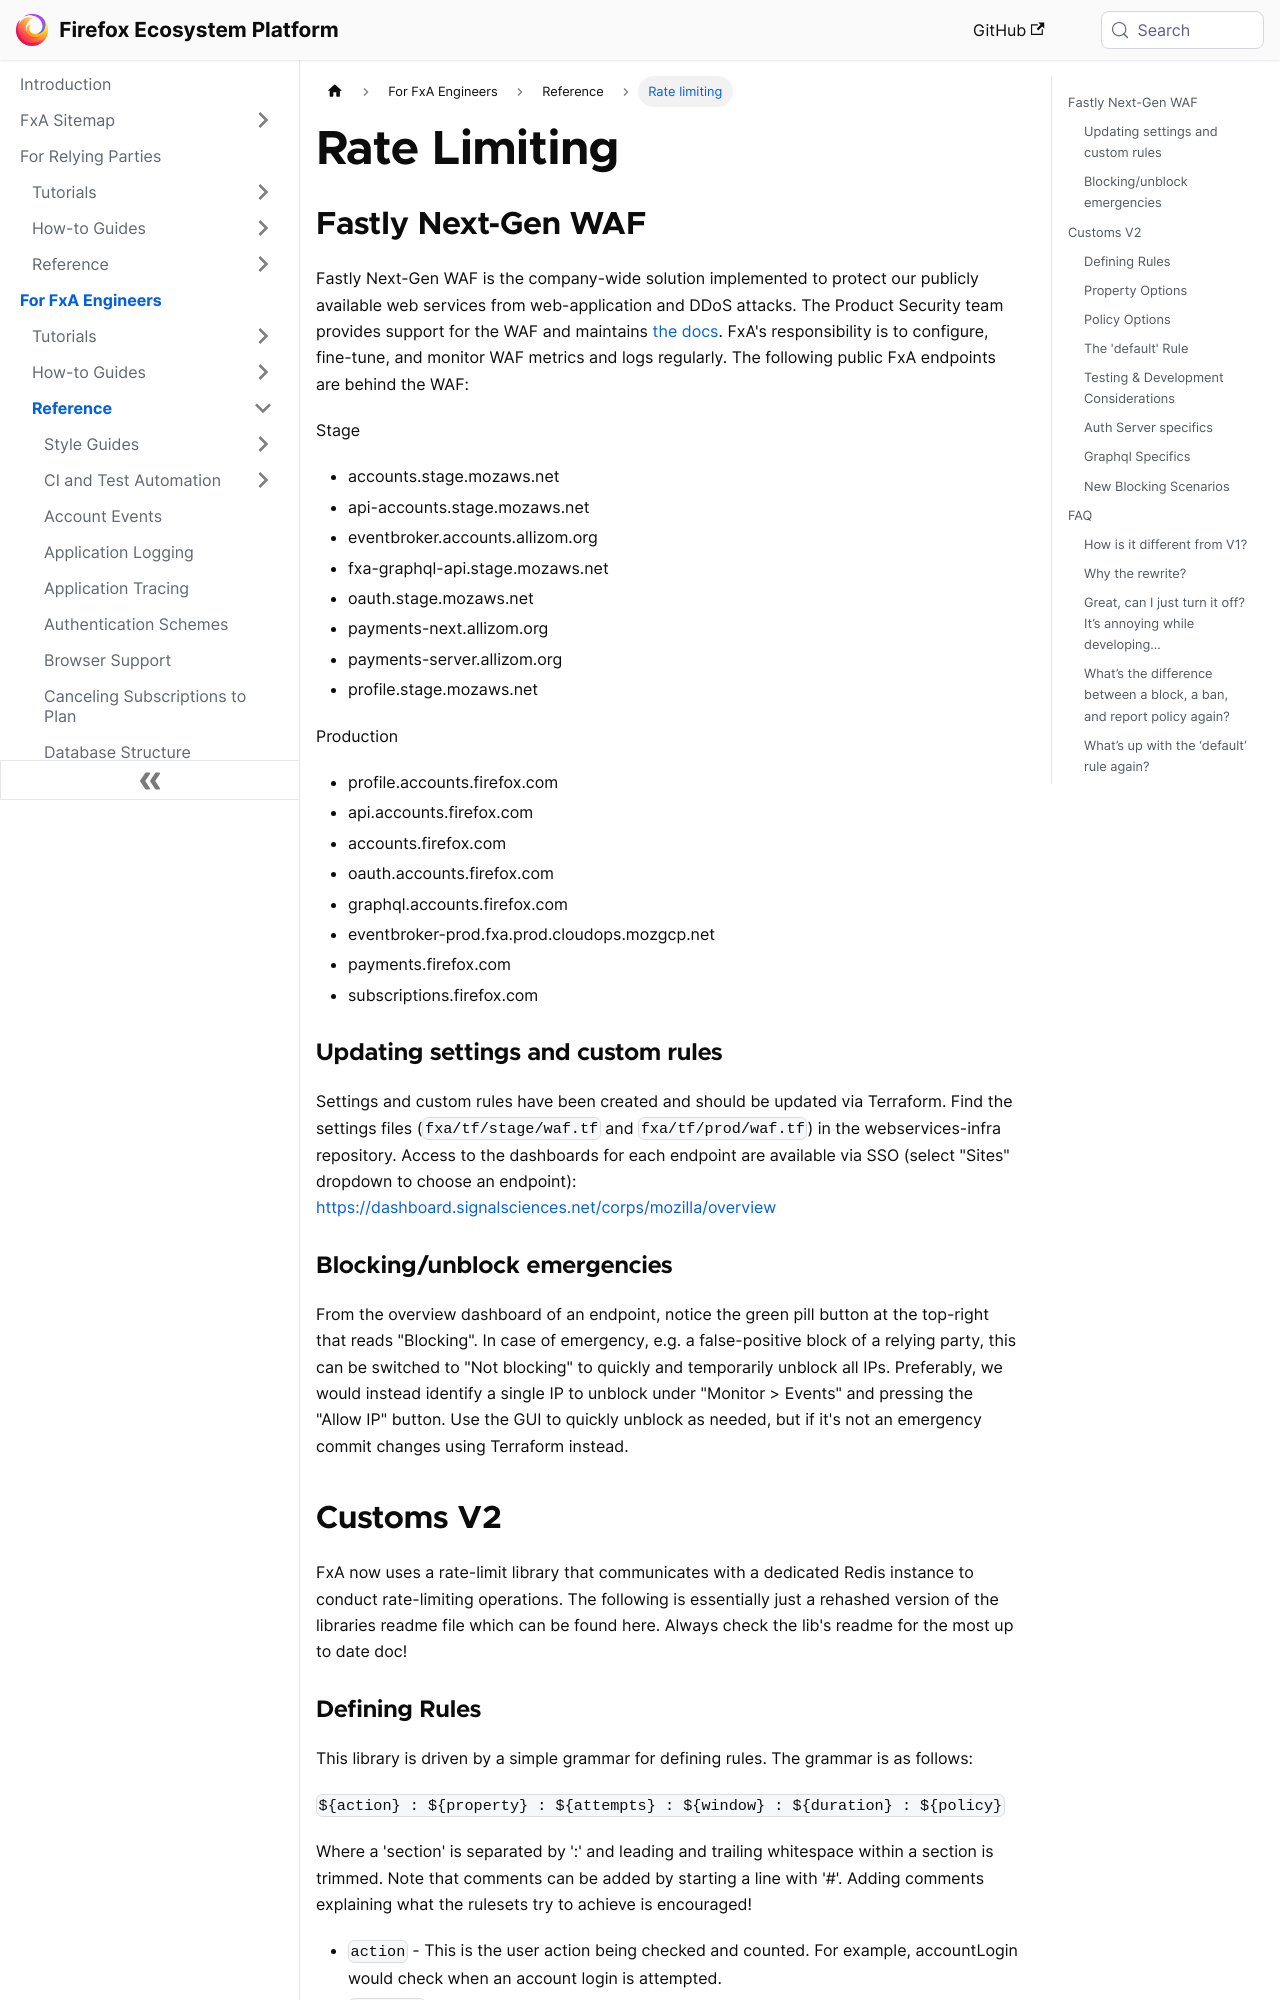

repository: mozilla/ecosystem-platform · page: reference/rate-limiting.html · generator: docusaurus

---
title: Rate limiting
---

# Rate Limiting

## Fastly Next-Gen WAF
Fastly Next-Gen WAF is the company-wide solution implemented to protect our publicly available web services from web-application and DDoS attacks. The Product Security team provides support for the WAF and maintains [the docs](https://mozilla-hub.atlassian.net/wiki/spaces/SECURITY/pages/1655931003/Fastly+WAF+Service+offering).  FxA's responsibility is to configure, fine-tune, and monitor WAF metrics and logs regularly.  The following public FxA endpoints are behind the WAF:

Stage
- accounts.stage.mozaws.net
- api-accounts.stage.mozaws.net
- eventbroker.accounts.allizom.org
- fxa-graphql-api.stage.mozaws.net
- oauth.stage.mozaws.net
- payments-next.allizom.org
- payments-server.allizom.org
- profile.stage.mozaws.net

Production
- profile.accounts.firefox.com
- api.accounts.firefox.com
- accounts.firefox.com
- oauth.accounts.firefox.com
- graphql.accounts.firefox.com
- eventbroker-prod.fxa.prod.cloudops.mozgcp.net
- payments.firefox.com
- subscriptions.firefox.com

### Updating settings and custom rules
Settings and custom rules have been created and should be updated via Terraform. Find the settings files (`fxa/tf/stage/waf.tf` and `fxa/tf/prod/waf.tf`) in the webservices-infra repository. Access to the dashboards for each endpoint are available via SSO (select "Sites" dropdown to choose an endpoint): https://dashboard.signalsciences.net/corps/mozilla/overview

### Blocking/unblock emergencies
From the overview dashboard of an endpoint, notice the green pill button at the top-right that reads "Blocking". In case of emergency, e.g. a false-positive block of a relying party, this can be switched to "Not blocking" to quickly and temporarily unblock all IPs. Preferably, we would instead identify a single IP to unblock under "Monitor > Events" and pressing the "Allow IP" button. Use the GUI to quickly unblock as needed, but if it's not an emergency commit changes using Terraform instead.

## Customs V2

FxA now uses a rate-limit library that communicates with a dedicated Redis instance to conduct rate-limiting operations. The following is essentially just a rehashed version of the libraries readme file which can be found here. Always check the lib's readme for the most up to date doc!

### Defining Rules

This library is driven by a simple grammar for defining rules. The grammar is as follows:

` ${action} : ${property} : ${attempts} : ${window} : ${duration} : ${policy}`

Where a 'section' is separated by ':' and leading and trailing whitespace within a section is trimmed.
Note that comments can be added by starting a line with '#'. Adding comments explaining what the rulesets try to achieve is encouraged!

- `action`   - This is the user action being checked and counted. For example, accountLogin would check when an account login is attempted.
- `property` - The property/attribute we are counting for a given action. Options are ip, email, ip_email, uid and ip_uid.
- `attempts` - Number of tries until the rule is considered violated and block (or ban) occurs
- `window`   - Time span over which actions are counted. Once the window ends, actions are allowed again.
- `duration` - How long the block (or ban) remains active. Note that while the block is active, attempts are not counted!
- `policy`   - Determines what happens after a rate limit is exceeded. Options are block, ban, or report
